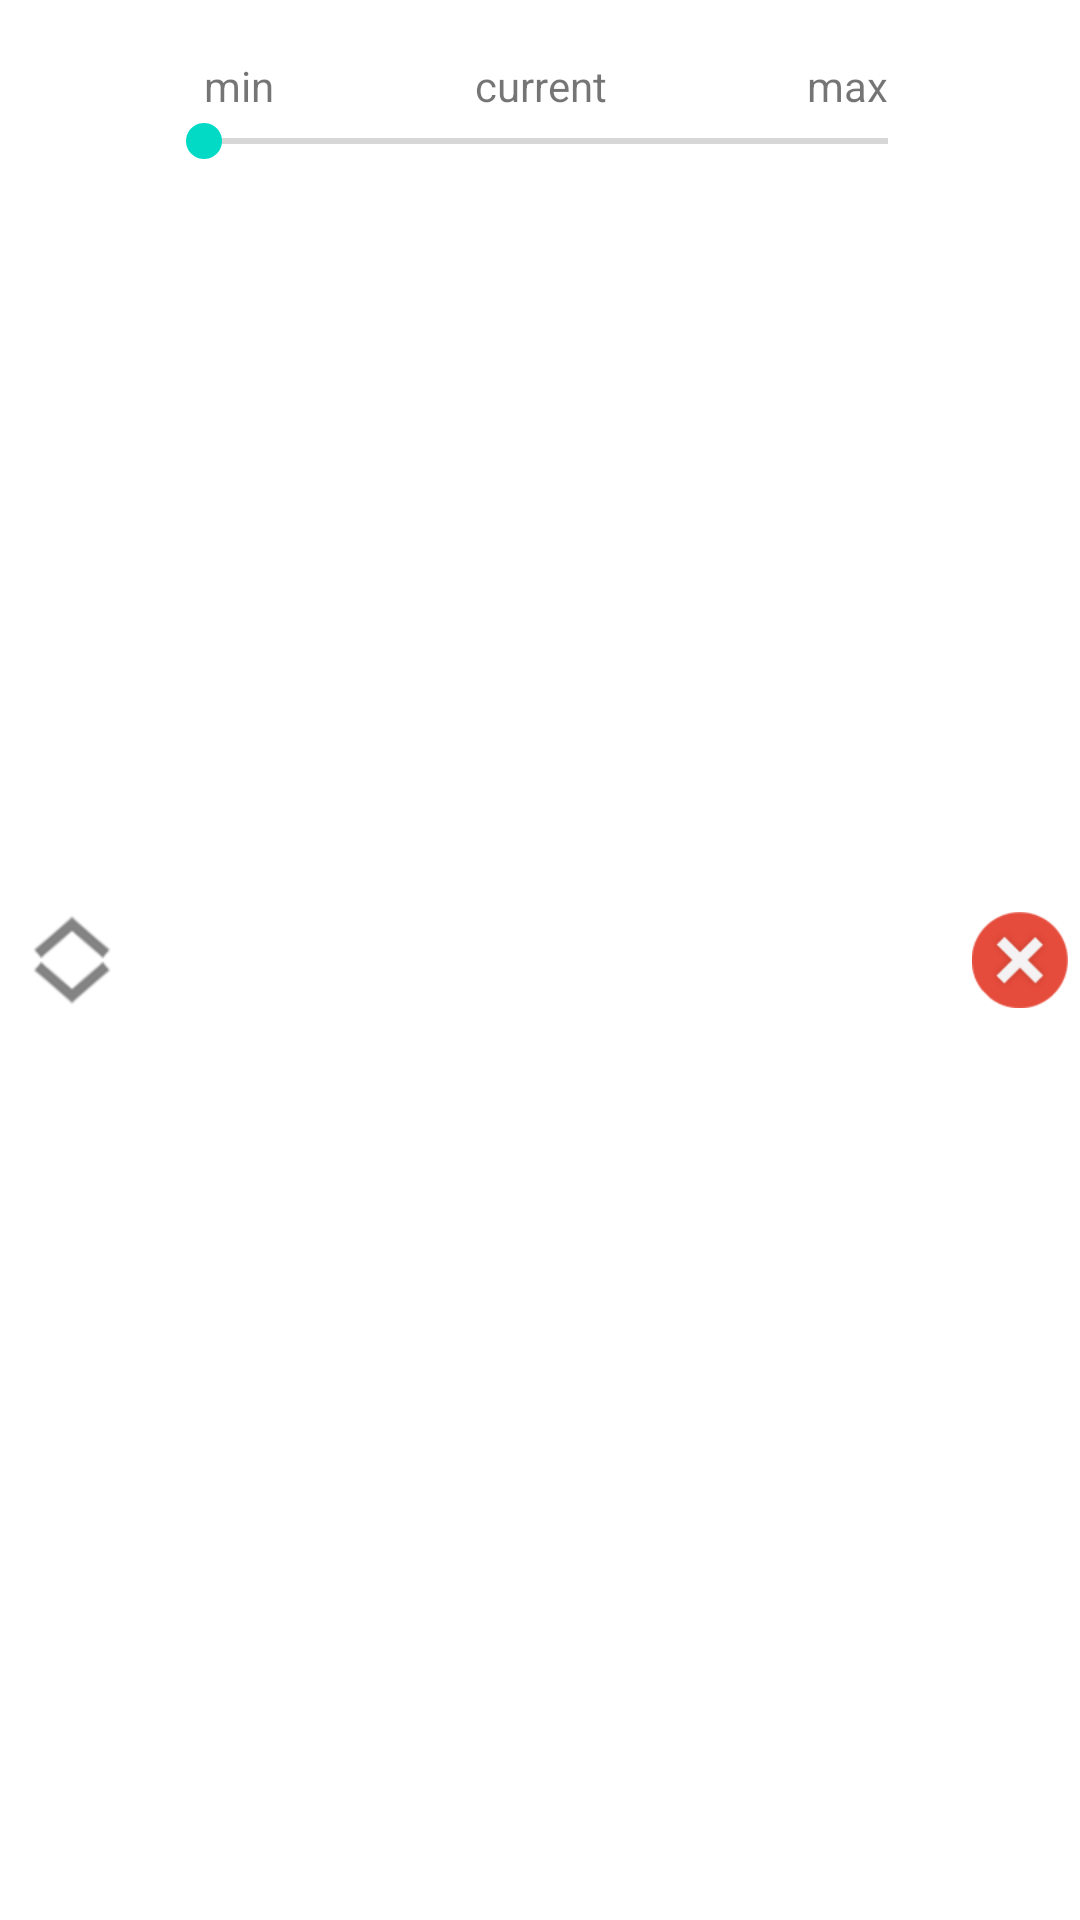

Android layout source for this screen:
<!-- AndroidManifest.xml: fallback theme Theme.MaterialComponents.DayNight.NoActionBar -->
<!-- res/layout/adjustable_filter_item.xml -->
<?xml version="1.0" encoding="utf-8"?>
<LinearLayout xmlns:android="http://schemas.android.com/apk/res/android"
    android:layout_width="match_parent"
    android:layout_height="72dp"
    android:layout_marginTop="8dp"
    android:layout_marginBottom="8dp"
    android:orientation="horizontal"
    android:descendantFocusability="blocksDescendants"
    android:background="#fff">

    <ImageView
        android:id="@+id/drag_view"
        android:layout_width="48dp"
        android:paddingStart="4dp"
        android:paddingEnd="4dp"
        android:layout_height="match_parent"
        android:src="@drawable/ic_drag"
        android:scaleType="fitCenter"/>

    <LinearLayout
        android:layout_width="0dp"
        android:layout_height="match_parent"
        android:layout_weight="1"
        android:layout_marginStart="4dp"
        android:layout_marginEnd="8dp"
        android:orientation="vertical">

        <TextView
            android:id="@+id/title"
            android:layout_width="wrap_content"
            android:layout_height="wrap_content"
            style="@style/filter_label" />

        <LinearLayout
            android:layout_width="match_parent"
            android:layout_height="wrap_content"
            android:layout_marginEnd="16dp"
            android:layout_marginStart="16dp">

            <TextView
                android:id="@+id/min_value"
                android:layout_width="wrap_content"
                android:layout_height="wrap_content"
                android:layout_weight="1"
                android:text="min" />

            <TextView
                android:id="@+id/current_value"
                android:layout_width="wrap_content"
                android:layout_height="wrap_content"
                android:layout_weight="1"
                android:gravity="center_horizontal"
                android:text="current" />

            <TextView
                android:id="@+id/max_value"
                android:layout_width="wrap_content"
                android:layout_height="wrap_content"
                android:layout_weight="1"
                android:gravity="right"
                android:text="max" />

        </LinearLayout>

        <SeekBar
            android:id="@+id/seekbar"
            android:layout_width="match_parent"
            android:layout_height="wrap_content" />

    </LinearLayout>

    <ImageView
        android:id="@+id/remove_filter"
        android:layout_width="40dp"
        android:layout_height="match_parent"
        android:paddingStart="4dp"
        android:paddingEnd="4dp"
        android:src="@drawable/ic_remove_filter"
        android:scaleType="fitCenter"/>

</LinearLayout>
<!-- resources referenced by this layout -->
<resources>
  <!-- drawable ic_drag: png bitmap (drawable-hdpi, 936 bytes) -->
  <!-- drawable ic_remove_filter: png bitmap (drawable-hdpi, 1806 bytes) -->
  <style name="filter_label">
          <item name="android:textAllCaps">true</item>
          <item name="android:textStyle">bold</item>
          <item name="android:fontFamily">sans-serif-condensed</item>
      </style>
</resources>
